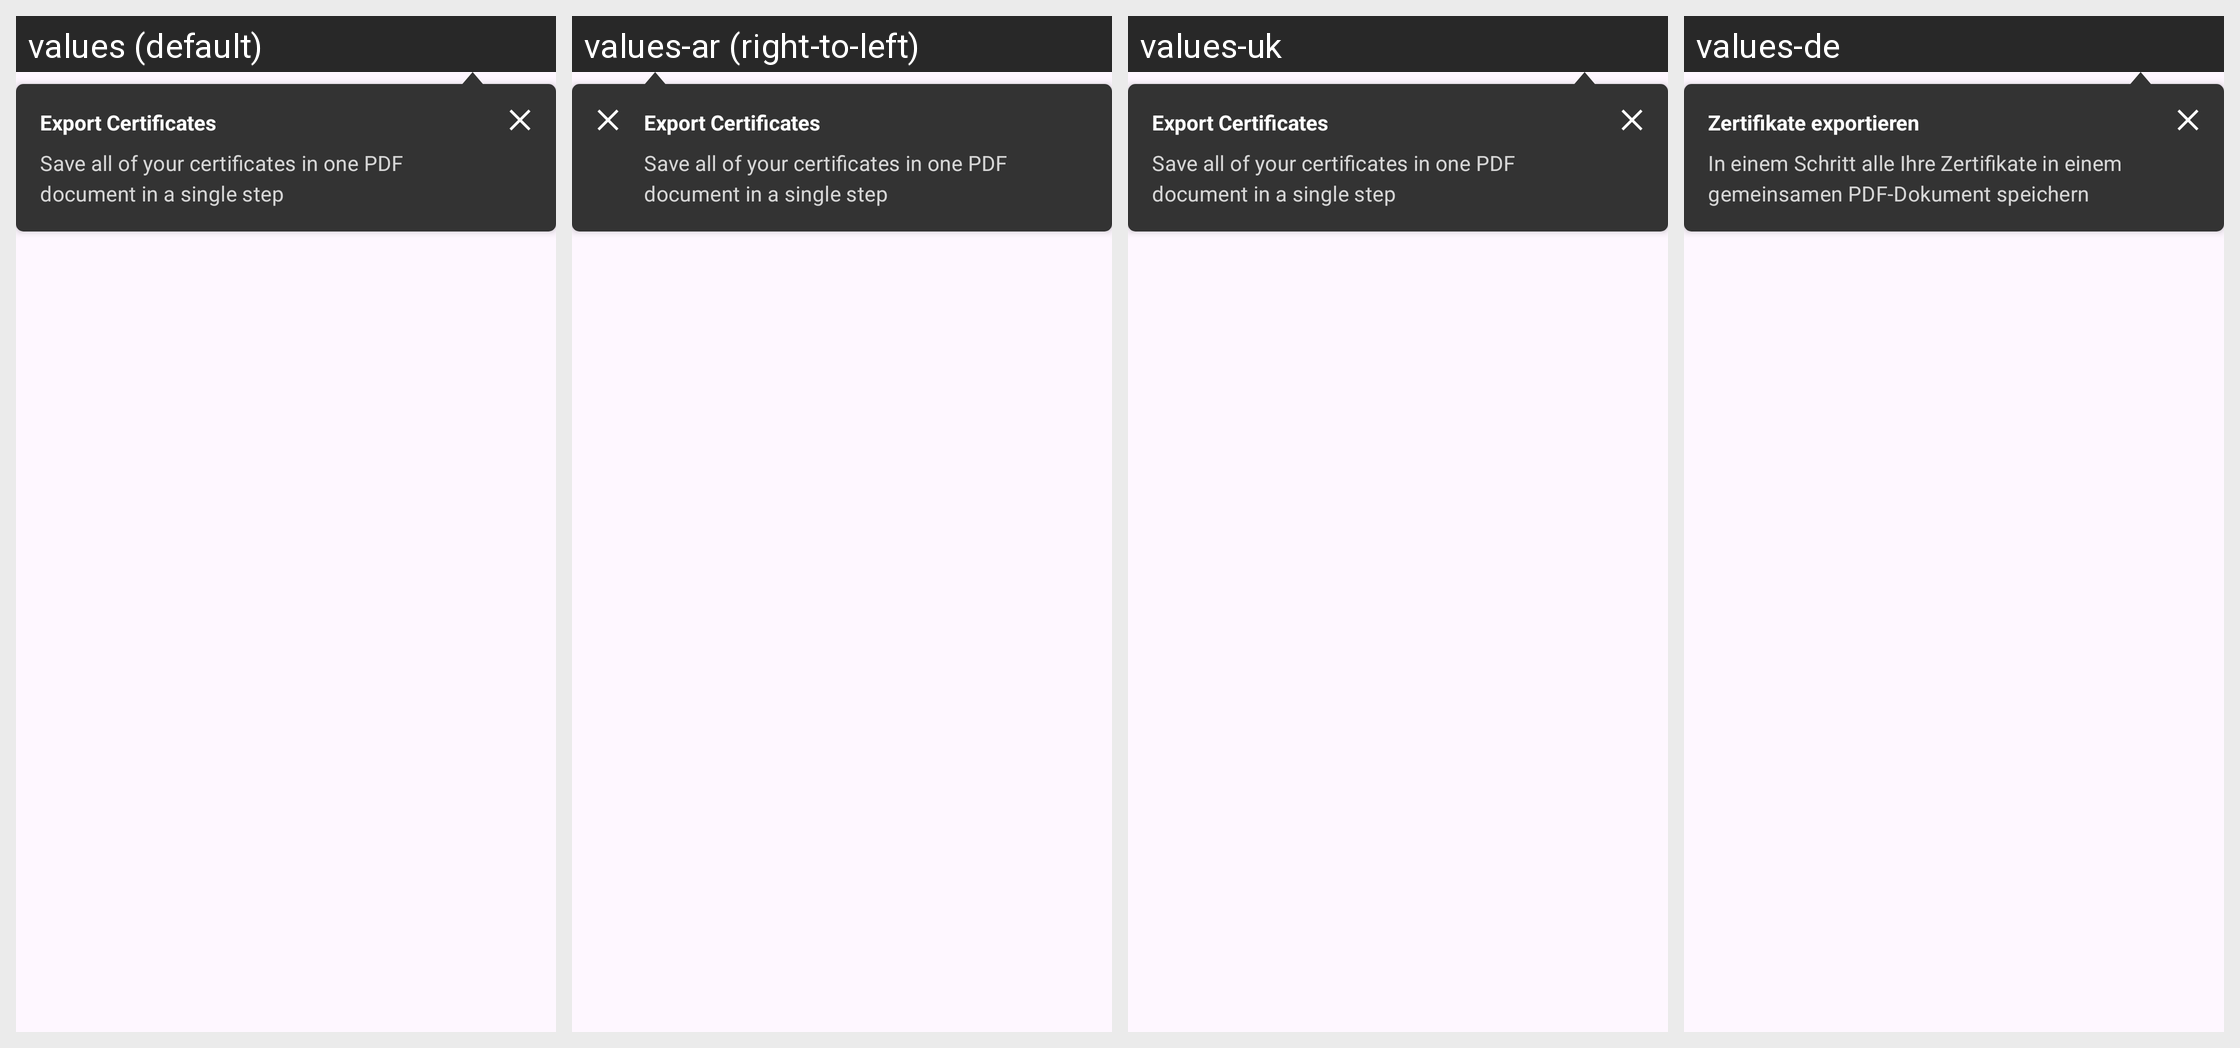

Locale-by-locale string values for the Android screen shown in this grid:
Android screen res/layout/export_tooltip.xml rendered under 4 locales, left to right: values (default), values-ar (right-to-left), values-uk, values-de. Device: Nexus 5 (rendered at 1080×1920; each locale shown at half size, 540×960, under a caption strip naming it); theme AppTheme.
Other locales in the repository, not shown: values-bg, values-en, values-pl, values-pt, values-ro, values-ru, values-tr.
Strings drawn on this screen, with the default value and each locale's value (text and hints the layout hard-codes, and strings that could not be matched under every locale, appear in the picture but are not listed):

export_all_tooltip_title
  values: Export Certificates
  values-ar: Export Certificates  [not translated; the default value is used]
  values-uk: Export Certificates  [not translated; the default value is used]
  values-de: Zertifikate exportieren

export_all_tooltip_message
  values: Save all of your certificates in one PDF document in a single step
  values-ar: Save all of your certificates in one PDF document in a single step  [not translated; the default value is used]
  values-uk: Save all of your certificates in one PDF document in a single step  [not translated; the default value is used]
  values-de: In einem Schritt alle Ihre Zertifikate in einem gemeinsamen PDF-Dokument speichern
